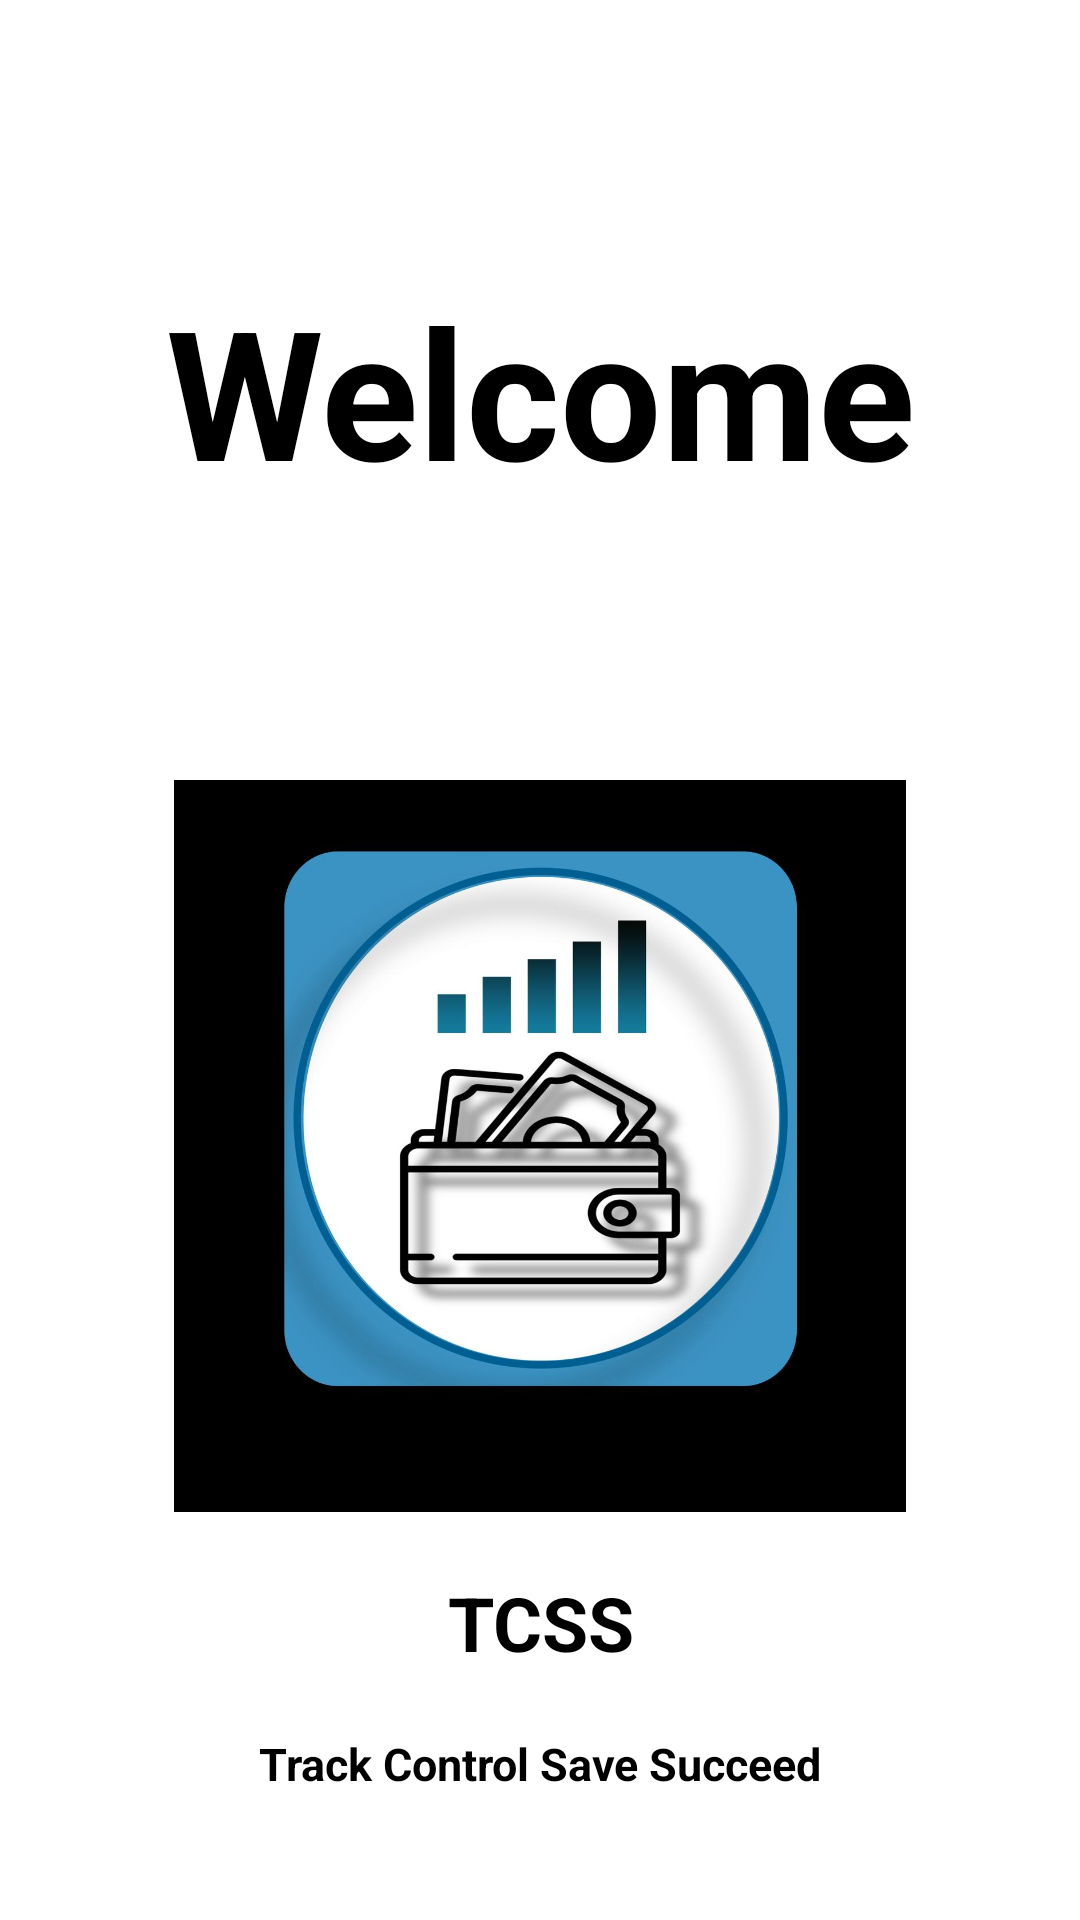

Produce the Android XML layout that renders to this screen, including the resource entries it uses.
<!-- AndroidManifest.xml: application theme Theme.PROG7313_PART3 -->
<!-- res/layout/activity_main.xml -->
<?xml version="1.0" encoding="utf-8"?>
<RelativeLayout xmlns:android="http://schemas.android.com/apk/res/android"
    xmlns:app="http://schemas.android.com/apk/res-auto"
    xmlns:tools="http://schemas.android.com/tools"
    android:orientation="vertical"
    android:layout_width="match_parent"
    android:layout_height="match_parent">

    <LinearLayout
        android:layout_width="match_parent"
        android:layout_height="match_parent"
        android:orientation="vertical">

        <Space
            android:layout_width="match_parent"
            android:layout_height="90dp" />

        <TextView
            android:id="@+id/Welcome"
            android:layout_width="match_parent"
            android:layout_height="wrap_content"
            android:text="Welcome"
            android:textSize="60sp"
            android:textStyle="bold"
            android:textColor="@color/black"
            android:textAlignment="center" />

        <Space
            android:layout_width="match_parent"
            android:layout_height="90dp" />

        <ImageView
            android:id="@+id/Logo"
            android:layout_width="wrap_content"
            android:layout_height="244dp"
            android:background="#003F51B5"
            android:src="@drawable/poe_logo" />

        <Space
            android:layout_width="match_parent"
            android:layout_height="20dp" />

        <TextView
            android:id="@+id/TCSS"
            android:layout_width="match_parent"
            android:layout_height="wrap_content"
            android:text="TCSS"
            android:textSize="25sp"
            android:textStyle="bold"
            android:textColor="@color/black"
            android:textAlignment="center" />

        <Space
            android:layout_width="match_parent"
            android:layout_height="20dp" />

        <TextView
            android:id="@+id/track"
            android:layout_width="match_parent"
            android:layout_height="wrap_content"
            android:text="Track Control Save Succeed"
            android:textAlignment="center"
            android:textColor="@color/black"
            android:textSize="15sp"
            android:textStyle="bold" />

        <LinearLayout
            android:layout_width="match_parent"
            android:layout_height="136dp"
            android:gravity="center"
            android:orientation="horizontal"
            android:paddingLeft="16dp"
            android:paddingRight="16dp">


            <Button
                android:id="@+id/btnSignUp"
                android:layout_width="100dp"
                android:layout_height="wrap_content"
                android:text="Sign Up" />

            <Button
                android:id="@+id/btnLogin"
                android:layout_width="100dp"
                android:layout_height="wrap_content"
                android:text="Login" />

        </LinearLayout>


    </LinearLayout>


</RelativeLayout>
<!-- resources referenced by this layout -->
<resources>
  <color name="black">#FF000000</color>
  <!-- drawable poe_logo: jpeg bitmap (drawable, 69634 bytes) -->
  <style name="Theme.PROG7313_PART3" parent="Theme.MaterialComponents.DayNight.DarkActionBar">
          
          <item name="colorPrimary">@color/purple_500</item>
          <item name="colorPrimaryVariant">@color/purple_700</item>
          <item name="colorOnPrimary">@color/white</item>
          
          <item name="colorSecondary">@color/teal_200</item>
          <item name="colorSecondaryVariant">@color/teal_700</item>
          <item name="colorOnSecondary">@color/black</item>
          
          <item name="android:statusBarColor">?attr/colorPrimaryVariant</item>
          
      </style>
  <color name="purple_500">#FF6200EE</color>
  <color name="purple_700">#FF3700B3</color>
  <color name="white">#FFFFFFFF</color>
  <color name="teal_200">#FF03DAC5</color>
  <color name="teal_700">#FF018786</color>
</resources>
